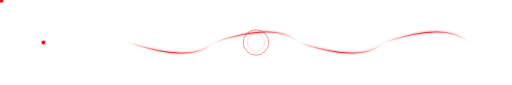
t = 0.00 s
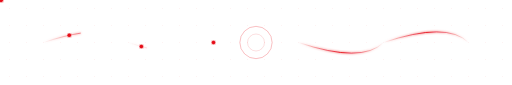
t = 0.60 s
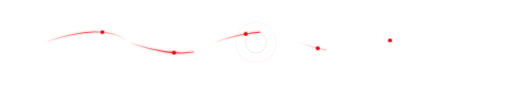
t = 1.35 s
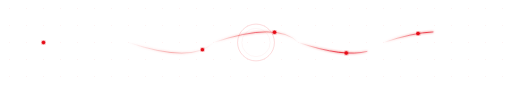
t = 2.00 s
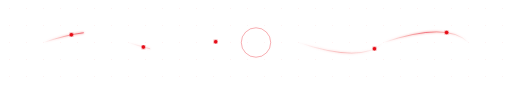
t = 2.65 s
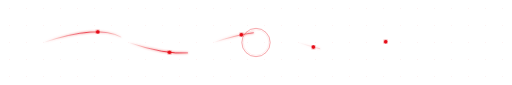
t = 3.25 s

The animated SVG that drew these frames (rendered in a browser with its animation timeline set to each time). Animation: 19 SMIL elements (animate=14,animateMotion=5); one cycle of 4.00 s, repeats indefinitely.

<svg xmlns="http://www.w3.org/2000/svg" viewBox="0 0 1200 200" preserveAspectRatio="xMidYMid meet">
  <defs>
    <!-- Gradient for the animated paths -->
    <linearGradient id="pathGradient" x1="0%" y1="0%" x2="100%" y2="0%">
      <stop offset="0%" style="stop-color:#e50914;stop-opacity:0" />
      <stop offset="50%" style="stop-color:#e50914;stop-opacity:1" />
      <stop offset="100%" style="stop-color:#e50914;stop-opacity:0" />
    </linearGradient>
    
    <!-- Glow filter -->
    <filter id="glow">
      <feGaussianBlur stdDeviation="3" result="coloredBlur"/>
      <feMerge>
        <feMergeNode in="coloredBlur"/>
        <feMergeNode in="SourceGraphic"/>
      </feMerge>
    </filter>
  </defs>
  
  <!-- Background grid -->
  <pattern id="grid" width="40" height="40" patternUnits="userSpaceOnUse">
    <circle cx="20" cy="20" r="1" fill="rgba(229,9,20,0.1)"/>
  </pattern>
  <rect width="1200" height="200" fill="url(#grid)"/>
  
  <!-- Connection lines between platforms -->
  <g stroke="url(#pathGradient)" stroke-width="2" fill="none" filter="url(#glow)">
    <!-- Path 1: Netflix to Prime -->
    <path d="M 100 100 Q 250 50 300 100">
      <animate attributeName="stroke-dasharray" values="0,300;300,0" dur="2s" repeatCount="indefinite"/>
      <animate attributeName="opacity" values="0;1;0" dur="2s" repeatCount="indefinite"/>
    </path>
    
    <!-- Path 2: Prime to Disney -->
    <path d="M 300 100 Q 450 150 500 100">
      <animate attributeName="stroke-dasharray" values="0,300;300,0" dur="2s" begin="0.3s" repeatCount="indefinite"/>
      <animate attributeName="opacity" values="0;1;0" dur="2s" begin="0.3s" repeatCount="indefinite"/>
    </path>
    
    <!-- Path 3: Disney to HBO -->
    <path d="M 500 100 Q 650 50 700 100">
      <animate attributeName="stroke-dasharray" values="0,300;300,0" dur="2s" begin="0.6s" repeatCount="indefinite"/>
      <animate attributeName="opacity" values="0;1;0" dur="2s" begin="0.6s" repeatCount="indefinite"/>
    </path>
    
    <!-- Path 4: HBO to Paramount -->
    <path d="M 700 100 Q 850 150 900 100">
      <animate attributeName="stroke-dasharray" values="0,300;300,0" dur="2s" begin="0.9s" repeatCount="indefinite"/>
      <animate attributeName="opacity" values="0;1;0" dur="2s" begin="0.9s" repeatCount="indefinite"/>
    </path>
    
    <!-- Path 5: Paramount to Apple -->
    <path d="M 900 100 Q 1050 50 1100 100">
      <animate attributeName="stroke-dasharray" values="0,300;300,0" dur="2s" begin="1.2s" repeatCount="indefinite"/>
      <animate attributeName="opacity" values="0;1;0" dur="2s" begin="1.2s" repeatCount="indefinite"/>
    </path>
  </g>
  
  <!-- Animated data packets flowing along paths -->
  <circle r="4" fill="#e50914" filter="url(#glow)">
    <animateMotion path="M 100 100 Q 250 50 300 100" dur="2s" repeatCount="indefinite"/>
  </circle>
  
  <circle r="4" fill="#e50914" filter="url(#glow)">
    <animateMotion path="M 300 100 Q 450 150 500 100" dur="2s" begin="0.3s" repeatCount="indefinite"/>
  </circle>
  
  <circle r="4" fill="#e50914" filter="url(#glow)">
    <animateMotion path="M 500 100 Q 650 50 700 100" dur="2s" begin="0.6s" repeatCount="indefinite"/>
  </circle>
  
  <circle r="4" fill="#e50914" filter="url(#glow)">
    <animateMotion path="M 700 100 Q 850 150 900 100" dur="2s" begin="0.9s" repeatCount="indefinite"/>
  </circle>
  
  <circle r="4" fill="#e50914" filter="url(#glow)">
    <animateMotion path="M 900 100 Q 1050 50 1100 100" dur="2s" begin="1.2s" repeatCount="indefinite"/>
  </circle>
  
  <!-- Central hub pulsing circle -->
  <circle cx="600" cy="100" r="30" fill="none" stroke="#e50914" stroke-width="2" opacity="0.5">
    <animate attributeName="r" values="30;50;30" dur="3s" repeatCount="indefinite"/>
    <animate attributeName="opacity" values="0.5;0;0.5" dur="3s" repeatCount="indefinite"/>
  </circle>
  
  <circle cx="600" cy="100" r="20" fill="none" stroke="#e50914" stroke-width="1" opacity="0.3">
    <animate attributeName="r" values="20;40;20" dur="3s" begin="1s" repeatCount="indefinite"/>
    <animate attributeName="opacity" values="0.3;0;0.3" dur="3s" begin="1s" repeatCount="indefinite"/>
  </circle>
</svg>
